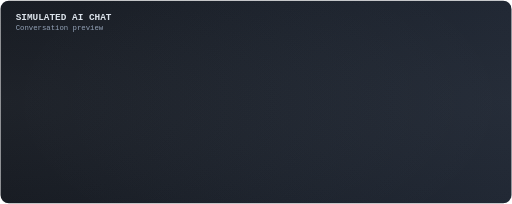
t = 0.00 s
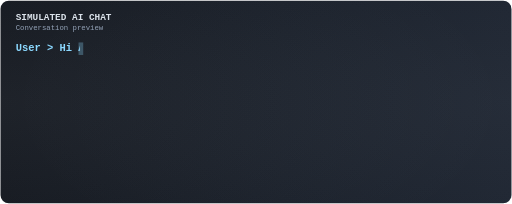
t = 1.68 s
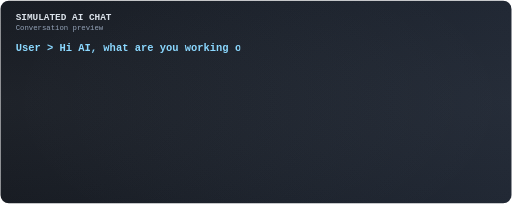
t = 3.36 s
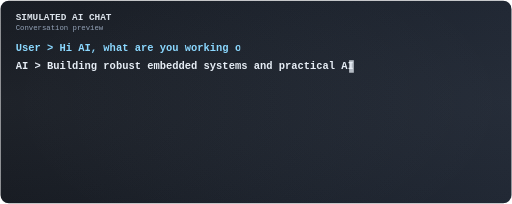
t = 5.16 s
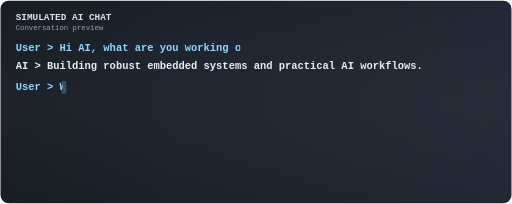
t = 6.66 s
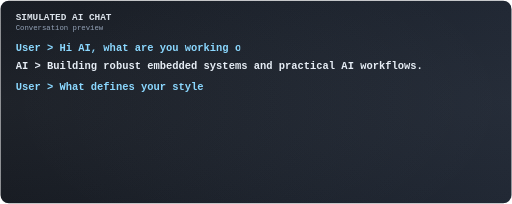
t = 8.40 s

The animated SVG that drew these frames (rendered in a browser with its animation timeline set to each time). Animation: 24 SMIL elements (animate=24); frames cover the first 8.40 s, repeats indefinitely.

<svg xmlns="http://www.w3.org/2000/svg" width="980" height="390" viewBox="0 0 980 390" role="img" aria-labelledby="title desc">
  <title id="title">Typing Chat Intro</title>
  <desc id="desc">Animated chat panel where each line is typed sequentially, then cleared and restarted.</desc>

  <defs>
    <linearGradient id="bg" x1="0" y1="0" x2="1" y2="0">
      <stop offset="0%" stop-color="#12161d"/>
      <stop offset="55%" stop-color="#181e28"/>
      <stop offset="100%" stop-color="#1d2430"/>
    </linearGradient>
    <radialGradient id="glowLeft" cx="0" cy="0.5" r="1">
      <stop offset="0%" stop-color="#e2e8f0" stop-opacity="0.06"/>
      <stop offset="100%" stop-color="#e2e8f0" stop-opacity="0"/>
    </radialGradient>
    <radialGradient id="glowRight" cx="1" cy="0.5" r="1">
      <stop offset="0%" stop-color="#cbd5e1" stop-opacity="0.05"/>
      <stop offset="100%" stop-color="#cbd5e1" stop-opacity="0"/>
    </radialGradient>
    <style>
      .frame { fill: url(#bg); stroke: none; }
      .title { font: 700 18px 'Consolas', 'Fira Code', monospace; fill: #dbe2ea; }
      .line { font: 600 20px 'Consolas', 'Fira Code', monospace; }
      .user { fill: #8bd8ff; }
      .ai { fill: #e6edf5; }
      .muted { fill: #94a3b8; font: 500 14px 'Consolas', 'Fira Code', monospace; }
      .cursorUser { fill: #8bd8ff; }
      .cursorAi { fill: #e6edf5; }
    </style>

    <clipPath id="l1"><rect x="30" y="80" width="0" height="28"><animate attributeName="width" values="0;0;430;430;0;0" keyTimes="0;0.05;0.12;0.84;0.90;1" dur="24s" repeatCount="indefinite"/></rect></clipPath>
    <clipPath id="l2"><rect x="30" y="114" width="0" height="28"><animate attributeName="width" values="0;0;860;860;0;0" keyTimes="0;0.14;0.24;0.84;0.90;1" dur="24s" repeatCount="indefinite"/></rect></clipPath>
    <clipPath id="l3"><rect x="30" y="154" width="0" height="28"><animate attributeName="width" values="0;0;360;360;0;0" keyTimes="0;0.26;0.33;0.84;0.90;1" dur="24s" repeatCount="indefinite"/></rect></clipPath>
    <clipPath id="l4"><rect x="30" y="188" width="0" height="28"><animate attributeName="width" values="0;0;590;590;0;0" keyTimes="0;0.35;0.43;0.84;0.90;1" dur="24s" repeatCount="indefinite"/></rect></clipPath>
    <clipPath id="l5"><rect x="30" y="228" width="0" height="28"><animate attributeName="width" values="0;0;560;560;0;0" keyTimes="0;0.45;0.53;0.84;0.90;1" dur="24s" repeatCount="indefinite"/></rect></clipPath>
    <clipPath id="l6"><rect x="30" y="262" width="0" height="28"><animate attributeName="width" values="0;0;690;690;0;0" keyTimes="0;0.55;0.64;0.84;0.90;1" dur="24s" repeatCount="indefinite"/></rect></clipPath>
    <clipPath id="l7"><rect x="30" y="302" width="0" height="28"><animate attributeName="width" values="0;0;390;390;0;0" keyTimes="0;0.66;0.73;0.84;0.90;1" dur="24s" repeatCount="indefinite"/></rect></clipPath>
    <clipPath id="l8"><rect x="30" y="332" width="0" height="28"><animate attributeName="width" values="0;0;340;340;0;0" keyTimes="0;0.75;0.81;0.84;0.90;1" dur="24s" repeatCount="indefinite"/></rect></clipPath>
  </defs>

  <rect x="1" y="1" width="978" height="388" rx="16" class="frame"/>
  <rect x="1" y="1" width="978" height="388" rx="15" fill="url(#glowLeft)"/>
  <rect x="1" y="1" width="978" height="388" rx="15" fill="url(#glowRight)"/>

  <text x="30" y="38" class="title">SIMULATED AI CHAT</text>
  <text x="30" y="58" class="muted">Conversation preview</text>

  <text x="30" y="98" class="line user" clip-path="url(#l1)">User &gt; Hi AI, what are you working on?</text>
  <text x="30" y="132" class="line ai" clip-path="url(#l2)">AI   &gt; Building robust embedded systems and practical AI workflows.</text>

  <text x="30" y="172" class="line user" clip-path="url(#l3)">User &gt; What defines your style?</text>
  <text x="30" y="206" class="line ai" clip-path="url(#l4)">AI   &gt; Precision, performance, and clean architecture.</text>

  <text x="30" y="246" class="line user" clip-path="url(#l5)">User &gt; What is your engineering mindset?</text>
  <text x="30" y="280" class="line ai" clip-path="url(#l6)">AI   &gt; Keep it simple, measure first, then optimize with intent.</text>

  <text x="30" y="320" class="line user" clip-path="url(#l7)">User &gt; Short mission statement?</text>
  <text x="30" y="350" class="line ai" clip-path="url(#l8)">AI   &gt; Code. Build. Improve.</text>

  <rect x="30" y="81" width="9" height="24" class="cursorUser">
    <animate attributeName="x" values="30;30;451;451;30;30" keyTimes="0;0.05;0.12;0.84;0.90;1" dur="24s" repeatCount="indefinite"/>
    <animate attributeName="opacity" values="0;0;1;0;0;0" keyTimes="0;0.05;0.12;0.121;0.90;1" dur="24s" repeatCount="indefinite"/>
  </rect>
  <rect x="30" y="115" width="9" height="24" class="cursorAi">
    <animate attributeName="x" values="30;30;881;881;30;30" keyTimes="0;0.14;0.24;0.84;0.90;1" dur="24s" repeatCount="indefinite"/>
    <animate attributeName="opacity" values="0;0;1;0;0;0" keyTimes="0;0.14;0.24;0.241;0.90;1" dur="24s" repeatCount="indefinite"/>
  </rect>
  <rect x="30" y="155" width="9" height="24" class="cursorUser">
    <animate attributeName="x" values="30;30;381;381;30;30" keyTimes="0;0.26;0.33;0.84;0.90;1" dur="24s" repeatCount="indefinite"/>
    <animate attributeName="opacity" values="0;0;1;0;0;0" keyTimes="0;0.26;0.33;0.331;0.90;1" dur="24s" repeatCount="indefinite"/>
  </rect>
  <rect x="30" y="189" width="9" height="24" class="cursorAi">
    <animate attributeName="x" values="30;30;611;611;30;30" keyTimes="0;0.35;0.43;0.84;0.90;1" dur="24s" repeatCount="indefinite"/>
    <animate attributeName="opacity" values="0;0;1;0;0;0" keyTimes="0;0.35;0.43;0.431;0.90;1" dur="24s" repeatCount="indefinite"/>
  </rect>
  <rect x="30" y="229" width="9" height="24" class="cursorUser">
    <animate attributeName="x" values="30;30;551;551;30;30" keyTimes="0;0.45;0.53;0.84;0.90;1" dur="24s" repeatCount="indefinite"/>
    <animate attributeName="opacity" values="0;0;1;0;0;0" keyTimes="0;0.45;0.53;0.531;0.90;1" dur="24s" repeatCount="indefinite"/>
  </rect>
  <rect x="30" y="263" width="9" height="24" class="cursorAi">
    <animate attributeName="x" values="30;30;711;711;30;30" keyTimes="0;0.55;0.64;0.84;0.90;1" dur="24s" repeatCount="indefinite"/>
    <animate attributeName="opacity" values="0;0;1;0;0;0" keyTimes="0;0.55;0.64;0.641;0.90;1" dur="24s" repeatCount="indefinite"/>
  </rect>
  <rect x="30" y="303" width="9" height="24" class="cursorUser">
    <animate attributeName="x" values="30;30;411;411;30;30" keyTimes="0;0.66;0.73;0.84;0.90;1" dur="24s" repeatCount="indefinite"/>
    <animate attributeName="opacity" values="0;0;1;0;0;0" keyTimes="0;0.66;0.73;0.731;0.90;1" dur="24s" repeatCount="indefinite"/>
  </rect>
  <rect x="30" y="333" width="9" height="24" class="cursorAi">
    <animate attributeName="x" values="30;30;361;361;30;30" keyTimes="0;0.75;0.81;0.84;0.90;1" dur="24s" repeatCount="indefinite"/>
    <animate attributeName="opacity" values="0;0;1;0;0;0" keyTimes="0;0.75;0.81;0.811;0.90;1" dur="24s" repeatCount="indefinite"/>
  </rect>
</svg>
